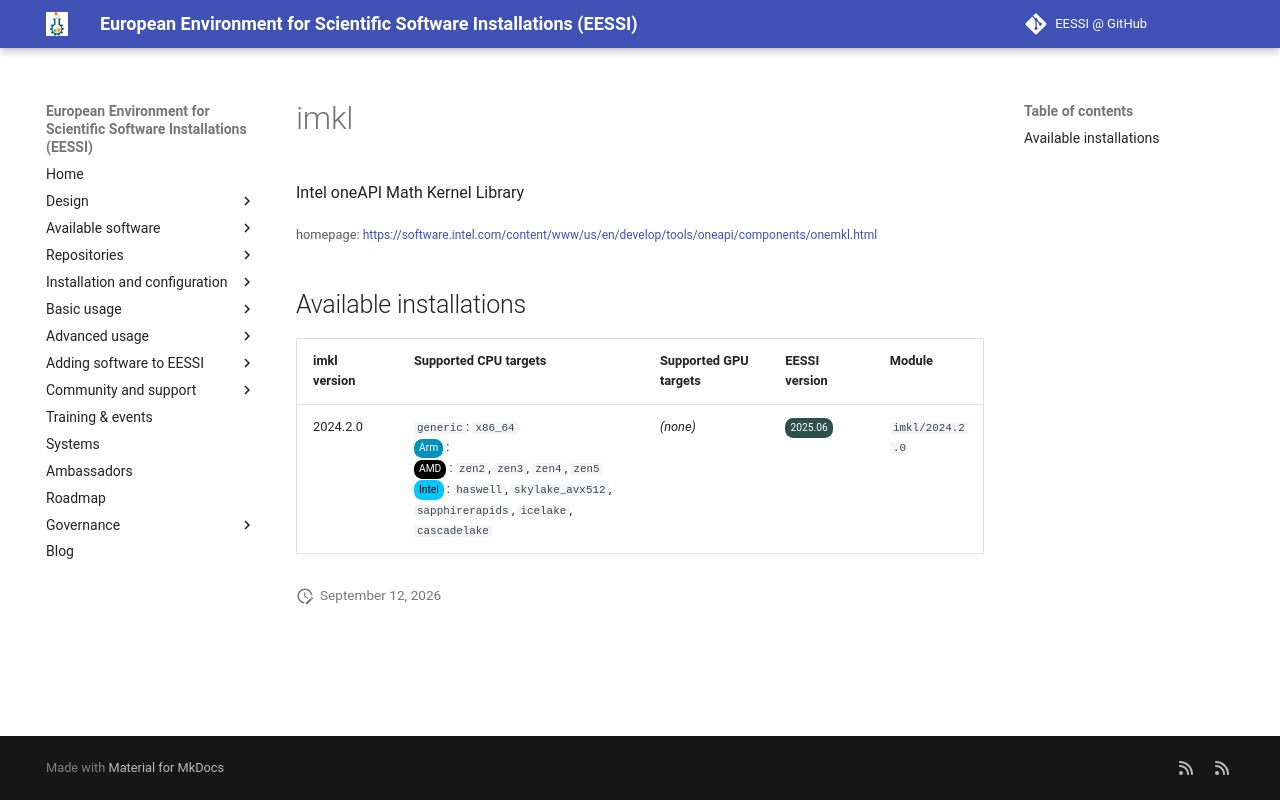

repository: EESSI/docs · page: available_software/detail/imkl/index.html · generator: mkdocs

---
json_ld:
  '@context': https://schema.org
  '@type': SoftwareApplication
  applicationCategory: DeveloperApplication
  description: Intel oneAPI Math Kernel Library
  license: Not confirmed
  name: imkl
  offers:
    '@type': Offer
    price: 0
  operatingSystem: LINUX
  review:
    '@type': Review
    author:
      '@type': Organization
      name: EESSI
    reviewBody: Application has been successfully made available on all architectures
      supported by EESSI
    reviewRating:
      '@type': Rating
      ratingValue: 5
  softwareRequirements: See https://www.eessi.io/docs/ for how to make EESSI available
    on your system
  softwareVersion: '[''2024.2.0'']'
  url: https://software.intel.com/content/www/us/en/develop/tools/oneapi/components/onemkl.html
---
# imkl


Intel oneAPI Math Kernel Library

<small>homepage: </small><span class="software-link">[https://software.intel.com/content/www/us/en/develop/tools/oneapi/components/onemkl.html](https://software.intel.com/content/www/us/en/develop/tools/oneapi/components/onemkl.html)</span>

## Available installations


|imkl version|Supported CPU targets|Supported GPU targets|EESSI version|Module|
| --- | --- | --- | --- | --- |
|2024.2.0|`generic`: `x86_64`<br/><span class="software-cpu-arm">Arm</span>: <br/><span class="software-cpu-amd">AMD</span>: `zen2`, `zen3`, `zen4`, `zen5`<br/><span class="software-cpu-intel">Intel</span>: `haswell`, `skylake_avx512`, `sapphirerapids`, `icelake`, `cascadelake`<br/>|*(none)*|<span class="software-eessi-version-202506">2025.06</span>|`imkl/2024.2.0`|
